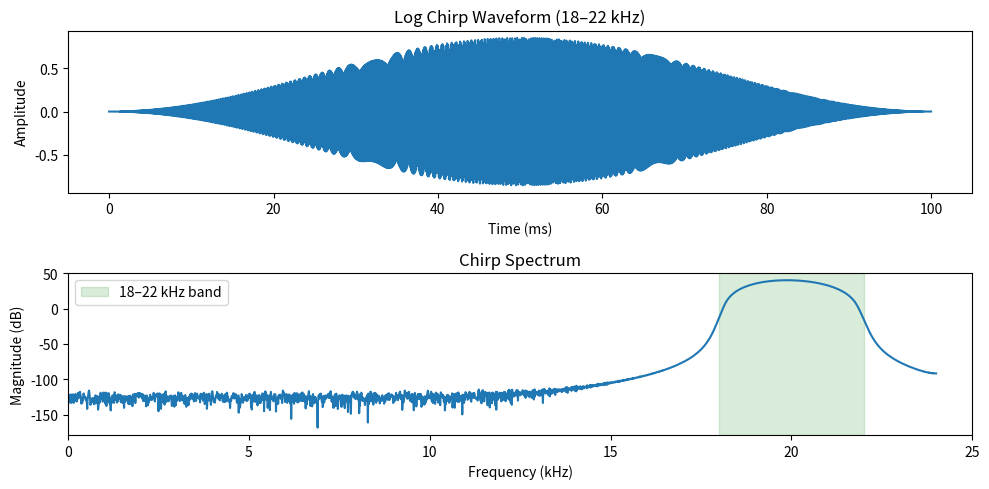

Reproduce this figure in Python.
"""
dsp/chirp.py
============
Chirp waveform generators for the Micro-Sonar engine.

Supports:
  - Linear frequency sweep (constant rate)
  - Logarithmic (exponential) frequency sweep (equal octave spacing)
  - Golay complementary sequence pair (best noise immunity)
  
All chirps are generated at a configurable sample rate (default 48 kHz)
and are Hanning-windowed to suppress spectral leakage at the edges.
"""

from __future__ import annotations

import numpy as np
from typing import Literal, Tuple


def _time_axis(duration: float, sample_rate: int) -> np.ndarray:
    """Return a time vector from 0 to duration (exclusive of endpoint)."""
    n_samples = int(duration * sample_rate)
    return np.linspace(0, duration, n_samples, endpoint=False)


def linear_chirp(
    f_start: float = 18_000,
    f_end: float = 22_000,
    duration: float = 0.1,
    sample_rate: int = 48_000,
    amplitude: float = 0.85,
    apply_window: bool = True,
) -> np.ndarray:
    """
    Generate a linear (constant sweep rate) sine chirp.

    Parameters
    ----------
    f_start : float
        Start frequency in Hz.
    f_end : float
        End frequency in Hz.
    duration : float
        Chirp duration in seconds.
    sample_rate : int
        Audio sample rate in Hz.
    amplitude : float
        Peak amplitude (0.0–1.0).
    apply_window : bool
        If True, apply a Hanning envelope to suppress edge clicks.

    Returns
    -------
    np.ndarray
        Float32 chirp waveform, shape (n_samples,).
    """
    t = _time_axis(duration, sample_rate)
    # Instantaneous phase: φ(t) = 2π [f_start·t + (f_end-f_start)/(2T)·t²]
    k = (f_end - f_start) / duration
    phase = 2 * np.pi * (f_start * t + 0.5 * k * t**2)
    chirp = amplitude * np.sin(phase)
    if apply_window:
        chirp *= np.hanning(len(t))
    return chirp.astype(np.float32)


def log_chirp(
    f_start: float = 18_000,
    f_end: float = 22_000,
    duration: float = 0.1,
    sample_rate: int = 48_000,
    amplitude: float = 0.85,
    apply_window: bool = True,
) -> np.ndarray:
    """
    Generate a logarithmic (exponential) sine sweep chirp.
    
    Log chirps have constant energy per octave band, which is better suited
    for acoustic room IR measurements.

    Parameters
    ----------
    (same as linear_chirp)

    Returns
    -------
    np.ndarray
        Float32 log chirp waveform, shape (n_samples,).
    """
    t = _time_axis(duration, sample_rate)
    # Instantaneous frequency: f(t) = f_start * (f_end/f_start)^(t/T)
    log_ratio = np.log(f_end / f_start)
    phase = 2 * np.pi * f_start * duration / log_ratio * (np.exp(t / duration * log_ratio) - 1)
    chirp = amplitude * np.sin(phase)
    if apply_window:
        chirp *= np.hanning(len(t))
    return chirp.astype(np.float32)


def golay_pair(
    n: int = 10,
    sample_rate: int = 48_000,
    f_center: float = 20_000,
    pulse_duration: float = 0.002,
    amplitude: float = 0.85,
) -> Tuple[np.ndarray, np.ndarray]:
    """
    Generate a Golay complementary pair (a, b) modulated onto a carrier.

    Golay sequences a and b have the property that:
        autocorr(a) + autocorr(b) = 2n · δ[0]
    This eliminates time-sidelobe artefacts, achieving the best possible
    processing gain for a given sequence length without sidelobes.

    Parameters
    ----------
    n : int
        Sequence length is 2^n chips.
    sample_rate : int
        Audio sample rate in Hz.
    f_center : float
        Carrier frequency for BPSK modulation (Hz).
    pulse_duration : float
        Duration of each chip pulse in seconds.
    amplitude : float
        Peak amplitude.

    Returns
    -------
    (a, b) : Tuple[np.ndarray, np.ndarray]
        Two complementary float32 sequences.
    """
    length = 2 ** n
    # Recursive Golay pair construction
    a = np.array([1], dtype=np.float32)
    b = np.array([1], dtype=np.float32)
    for _ in range(n):
        a_new = np.concatenate([a, b])
        b_new = np.concatenate([a, -b])
        a, b = a_new, b_new

    # Modulate chips onto carrier via BPSK
    chip_samples = int(pulse_duration * sample_rate)
    t_chip = np.linspace(0, pulse_duration, chip_samples, endpoint=False)
    carrier = np.cos(2 * np.pi * f_center * t_chip).astype(np.float32)

    def modulate(seq: np.ndarray) -> np.ndarray:
        return amplitude * np.concatenate([s * carrier for s in seq])

    return modulate(a), modulate(b)


def get_chirp(
    mode: Literal["linear", "logarithmic", "golay"] = "logarithmic",
    **kwargs,
) -> np.ndarray | Tuple[np.ndarray, np.ndarray]:
    """
    Factory function: returns a chirp based on mode string from config.

    Parameters
    ----------
    mode : str
        'linear', 'logarithmic', or 'golay'.
    **kwargs :
        Passed to the underlying generator.

    Returns
    -------
    np.ndarray or tuple
        Single chirp array, or (a, b) pair for Golay.
    """
    if mode == "linear":
        return linear_chirp(**kwargs)
    elif mode == "logarithmic":
        return log_chirp(**kwargs)
    elif mode == "golay":
        return golay_pair(**kwargs)
    else:
        raise ValueError(f"Unknown chirp mode: '{mode}'. Choose linear/logarithmic/golay.")


if __name__ == "__main__":
    import matplotlib.pyplot as plt

    sr = 48_000
    chirp = log_chirp(sample_rate=sr)
    t = np.linspace(0, len(chirp) / sr, len(chirp))

    fig, axes = plt.subplots(2, 1, figsize=(10, 5))
    axes[0].plot(t * 1000, chirp)
    axes[0].set(title="Log Chirp Waveform (18–22 kHz)", xlabel="Time (ms)", ylabel="Amplitude")

    freqs = np.fft.rfftfreq(len(chirp), 1 / sr)
    mag = np.abs(np.fft.rfft(chirp))
    axes[1].plot(freqs / 1000, 20 * np.log10(mag + 1e-9))
    axes[1].set(title="Chirp Spectrum", xlabel="Frequency (kHz)", ylabel="Magnitude (dB)", xlim=[0, 25])
    axes[1].axvspan(18, 22, alpha=0.15, color="green", label="18–22 kHz band")
    axes[1].legend()

    plt.tight_layout()
    plt.savefig("chirp_analysis.png", dpi=150)
    print("Saved chirp_analysis.png")
    plt.show()
